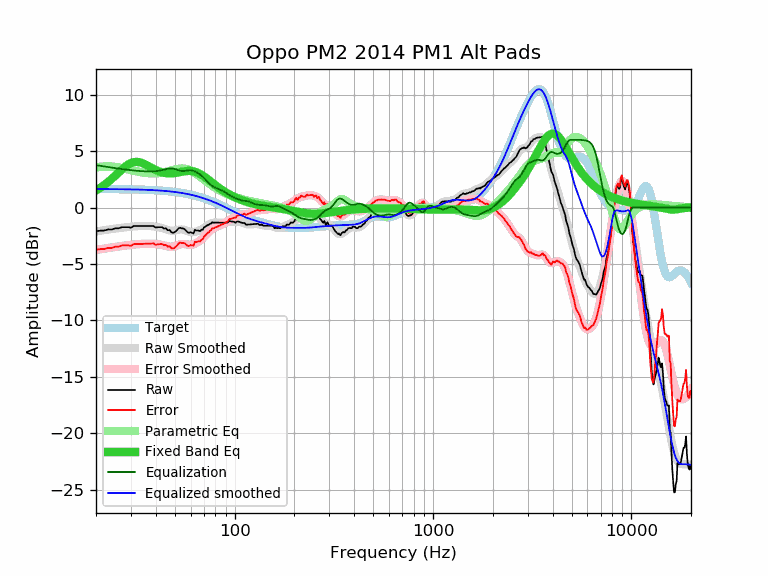

The data file committed next to this chart (first rows):
frequency, raw, error, smoothed, error_smoothed, equalization, parametric_eq, equalized_raw, equalized_smoothed, target
20, -2.10, -3.74, -2.11, -3.75, 3.75, 1.52, 1.65, 1.64, 1.64
21, -2.05, -3.69, -2.06, -3.69, 3.69, 1.74, 1.64, 1.64, 1.64
22, -2.04, -3.67, -2.00, -3.64, 3.64, 1.99, 1.60, 1.64, 1.64
23, -1.94, -3.57, -1.95, -3.59, 3.59, 2.26, 1.65, 1.63, 1.63
24, -1.95, -3.58, -1.91, -3.54, 3.54, 2.54, 1.59, 1.63, 1.63
25, -1.84, -3.47, -1.86, -3.49, 3.49, 2.83, 1.65, 1.63, 1.63
26, -1.84, -3.46, -1.82, -3.45, 3.45, 3.11, 1.61, 1.62, 1.62
27, -1.74, -3.36, -1.79, -3.41, 3.41, 3.38, 1.67, 1.62, 1.62
28, -1.74, -3.36, -1.75, -3.37, 3.37, 3.61, 1.63, 1.62, 1.62
29, -1.74, -3.35, -1.72, -3.34, 3.34, 3.80, 1.60, 1.61, 1.61
30, -1.78, -3.39, -1.70, -3.31, 3.31, 3.94, 1.53, 1.61, 1.61
31, -1.64, -3.24, -1.68, -3.28, 3.28, 4.02, 1.64, 1.60, 1.60
32, -1.64, -3.24, -1.66, -3.26, 3.26, 4.05, 1.62, 1.60, 1.60
33, -1.64, -3.23, -1.65, -3.24, 3.24, 4.02, 1.60, 1.59, 1.59
34, -1.64, -3.22, -1.64, -3.22, 3.22, 3.96, 1.58, 1.58, 1.58
35, -1.64, -3.21, -1.63, -3.21, 3.21, 3.86, 1.57, 1.58, 1.58
36, -1.64, -3.21, -1.64, -3.20, 3.20, 3.76, 1.56, 1.57, 1.57
37, -1.64, -3.20, -1.64, -3.20, 3.20, 3.64, 1.56, 1.56, 1.56
38, -1.64, -3.19, -1.65, -3.20, 3.20, 3.53, 1.56, 1.55, 1.55
39, -1.64, -3.18, -1.67, -3.21, 3.21, 3.43, 1.57, 1.54, 1.54
40, -1.78, -3.31, -1.69, -3.22, 3.22, 3.33, 1.44, 1.53, 1.53
41, -1.74, -3.26, -1.72, -3.24, 3.24, 3.25, 1.50, 1.52, 1.52
42, -1.74, -3.24, -1.77, -3.27, 3.27, 3.18, 1.53, 1.51, 1.51
43, -1.74, -3.23, -1.82, -3.31, 3.31, 3.12, 1.57, 1.49, 1.49
44, -1.86, -3.34, -1.88, -3.36, 3.36, 3.08, 1.50, 1.48, 1.48
45, -1.84, -3.30, -1.94, -3.40, 3.40, 3.05, 1.56, 1.46, 1.46
46, -2.02, -3.47, -1.99, -3.44, 3.44, 3.03, 1.42, 1.45, 1.45
47, -1.99, -3.42, -2.03, -3.46, 3.46, 3.02, 1.48, 1.43, 1.43
48, -2.19, -3.60, -2.05, -3.47, 3.47, 3.03, 1.28, 1.42, 1.42
49, -2.24, -3.64, -2.05, -3.45, 3.45, 3.04, 1.21, 1.40, 1.40
50, -2.15, -3.53, -2.04, -3.41, 3.41, 3.06, 1.26, 1.38, 1.38
51, -2.04, -3.40, -2.00, -3.36, 3.36, 3.08, 1.32, 1.36, 1.36
52, -1.87, -3.21, -1.97, -3.31, 3.31, 3.11, 1.44, 1.34, 1.34
53, -1.79, -3.11, -1.95, -3.26, 3.26, 3.14, 1.47, 1.32, 1.32
54, -1.84, -3.13, -1.94, -3.23, 3.23, 3.16, 1.39, 1.29, 1.29
55, -1.86, -3.13, -1.96, -3.23, 3.23, 3.19, 1.37, 1.27, 1.27
56, -1.93, -3.17, -1.99, -3.24, 3.24, 3.21, 1.31, 1.25, 1.25
57, -2.07, -3.29, -2.04, -3.26, 3.26, 3.23, 1.19, 1.22, 1.22
58, -2.20, -3.39, -2.09, -3.28, 3.28, 3.24, 1.08, 1.19, 1.19
59, -2.23, -3.40, -2.13, -3.30, 3.30, 3.25, 1.07, 1.17, 1.17
60, -2.18, -3.32, -2.16, -3.30, 3.30, 3.24, 1.12, 1.14, 1.14
61, -2.24, -3.35, -2.18, -3.29, 3.29, 3.23, 1.05, 1.11, 1.11
62, -2.30, -3.38, -2.17, -3.25, 3.25, 3.21, 0.95, 1.08, 1.08
63, -1.98, -3.03, -2.15, -3.20, 3.20, 3.17, 1.22, 1.05, 1.05
64, -2.04, -3.06, -2.12, -3.14, 3.14, 3.13, 1.10, 1.02, 1.02
65, -2.04, -3.03, -2.09, -3.07, 3.07, 3.09, 1.04, 0.99, 0.99
66, -2.04, -2.99, -2.05, -3.00, 3.00, 3.03, 0.96, 0.95, 0.95
67, -2.10, -3.02, -2.00, -2.92, 2.92, 2.97, 0.82, 0.92, 0.92
68, -1.96, -2.84, -1.94, -2.83, 2.83, 2.90, 0.87, 0.88, 0.88
69, -1.98, -2.83, -1.88, -2.73, 2.73, 2.83, 0.75, 0.85, 0.85
70, -1.77, -2.58, -1.81, -2.62, 2.62, 2.76, 0.85, 0.81, 0.81
71, -1.71, -2.49, -1.73, -2.51, 2.51, 2.68, 0.80, 0.78, 0.78
72, -1.64, -2.38, -1.66, -2.39, 2.39, 2.60, 0.76, 0.74, 0.74
73, -1.54, -2.24, -1.58, -2.28, 2.28, 2.52, 0.74, 0.70, 0.70
74, -1.54, -2.20, -1.51, -2.17, 2.17, 2.44, 0.64, 0.66, 0.66
75, -1.44, -2.06, -1.45, -2.08, 2.08, 2.36, 0.64, 0.62, 0.62
76, -1.43, -2.01, -1.41, -1.99, 1.99, 2.28, 0.56, 0.59, 0.59
77, -1.30, -1.84, -1.37, -1.92, 1.92, 2.20, 0.62, 0.55, 0.55
78, -1.34, -1.84, -1.35, -1.85, 1.85, 2.12, 0.51, 0.51, 0.51
79, -1.34, -1.80, -1.33, -1.80, 1.80, 2.05, 0.46, 0.47, 0.47
... 553 more rows
